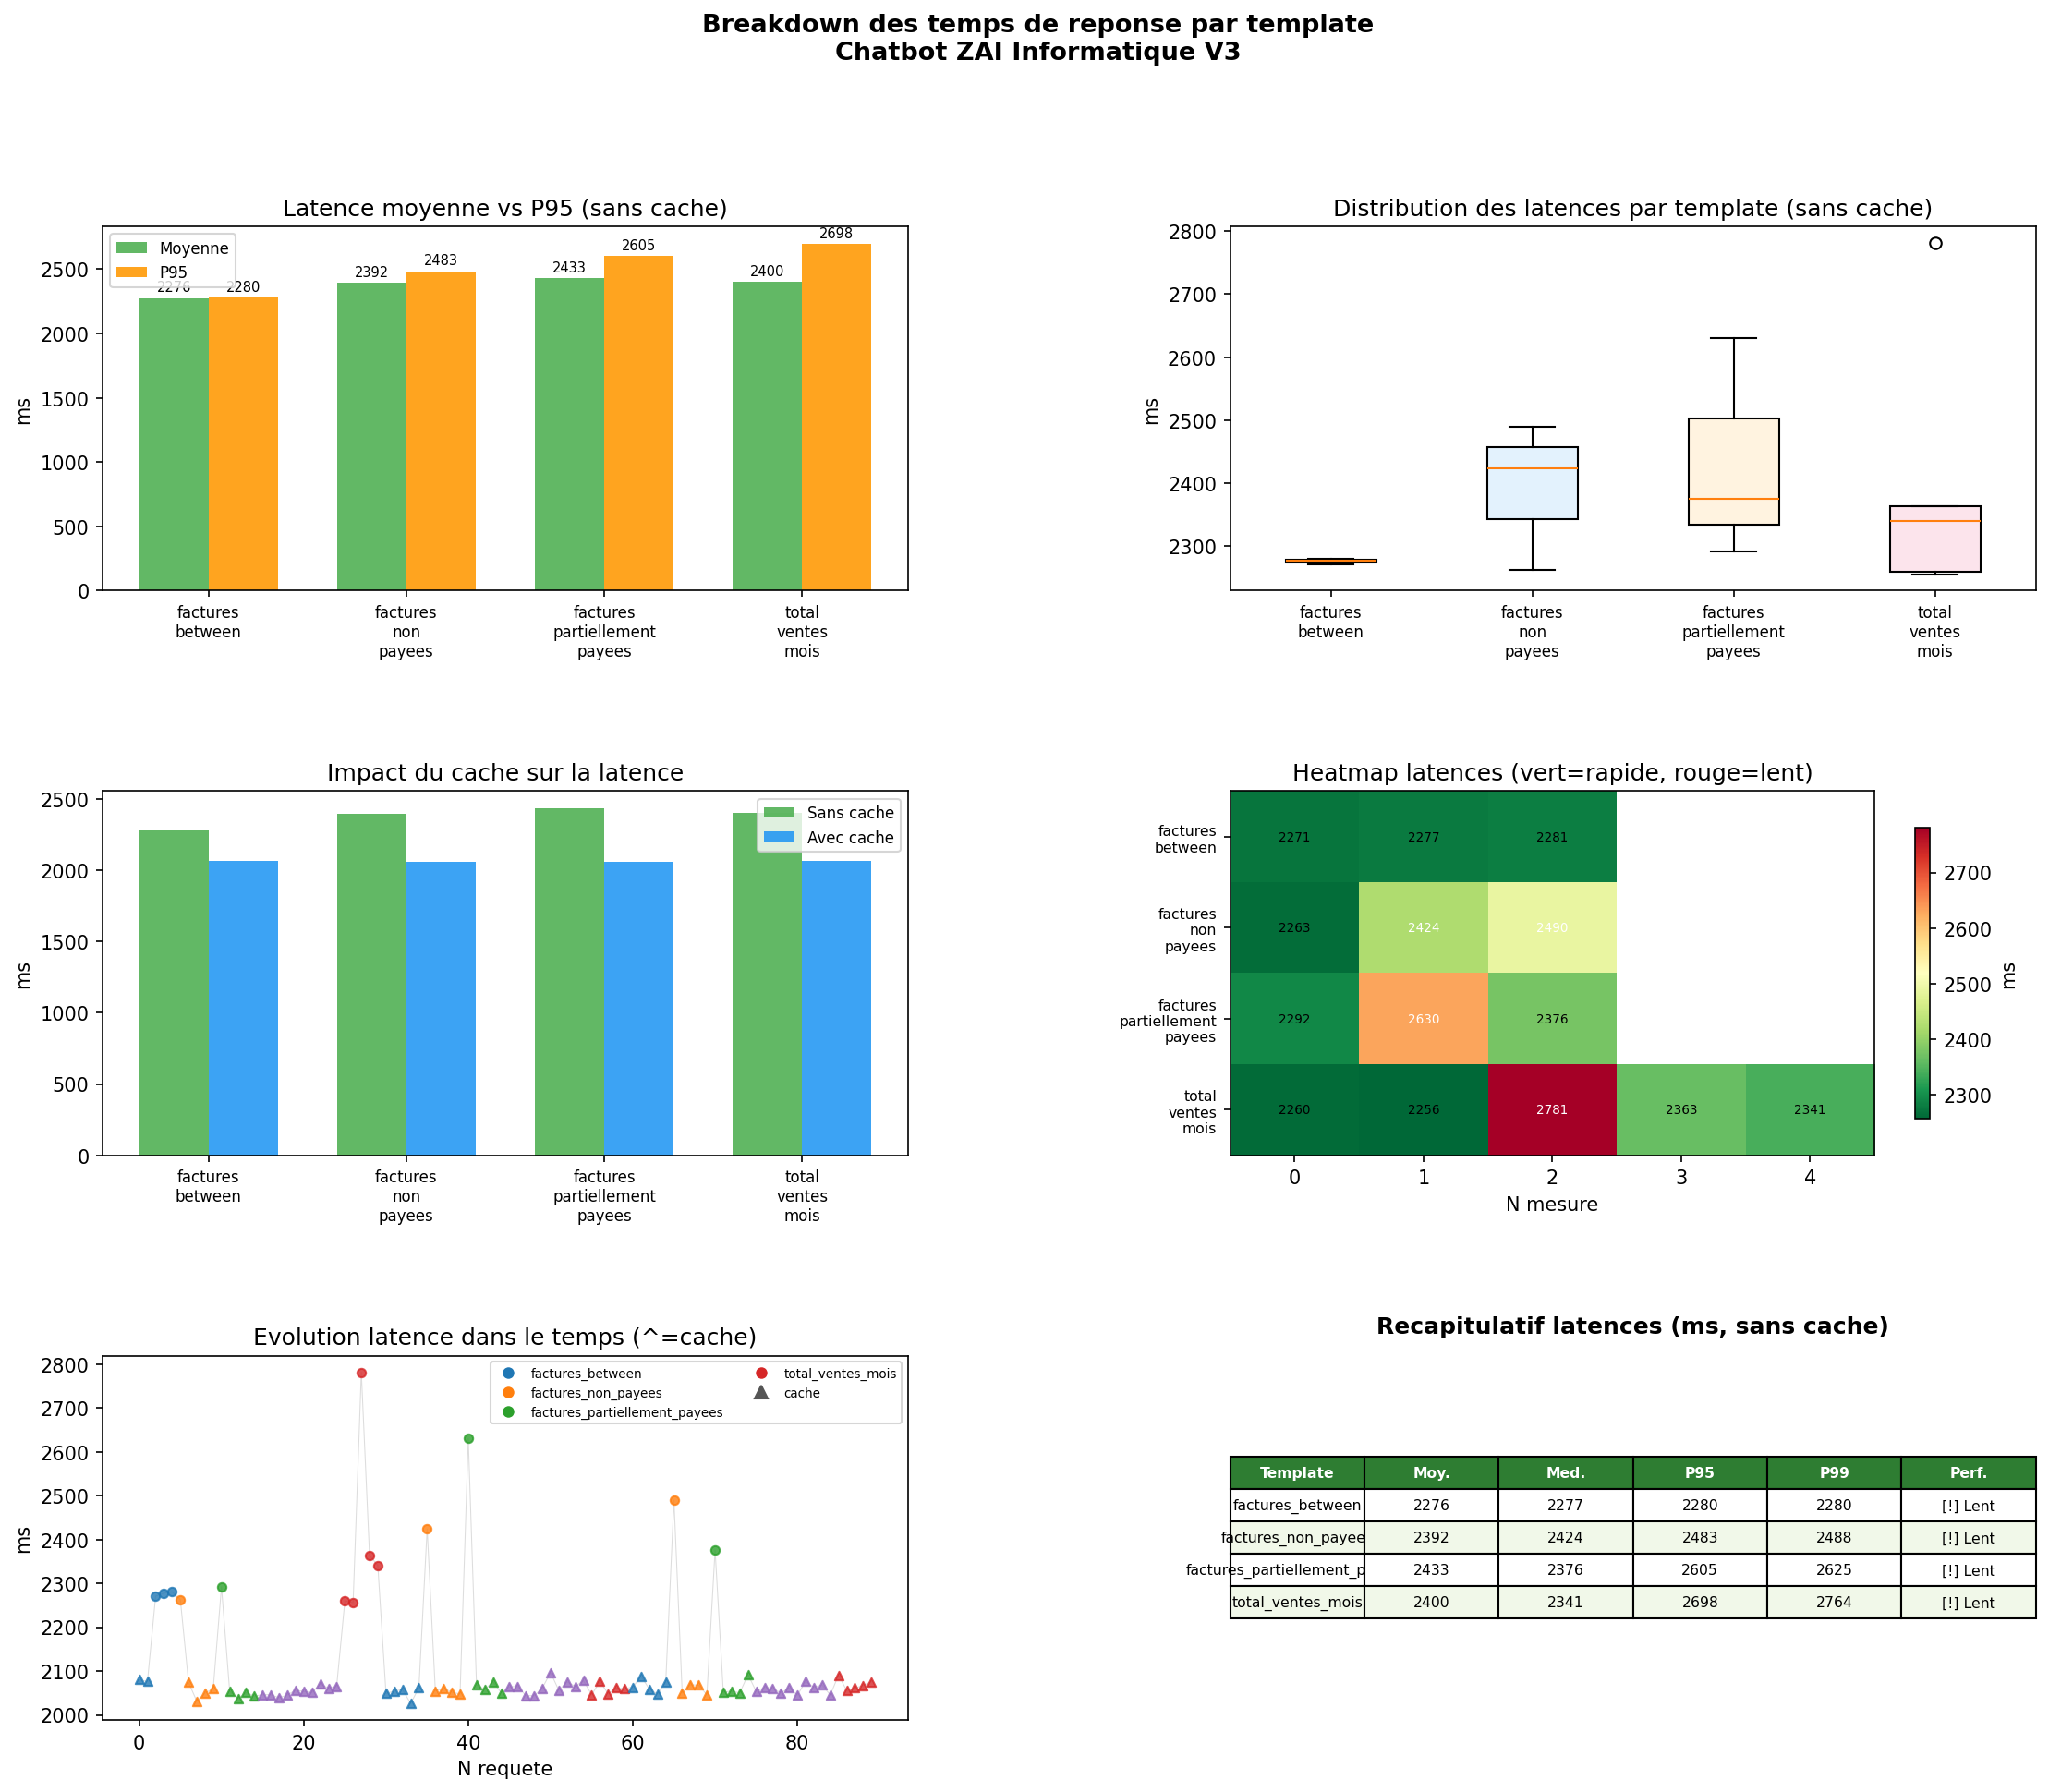

The data file committed next to this chart (first rows):
template, n, mean, median, std, min, max, p25, p75, p95, p99, performance
get_factures_between, 3, 2276, 2277, 5.0, 2271, 2281, 2274, 2279, 2280, 2280, [!] Lent
get_factures_non_payees, 3, 2392, 2424, 116.7, 2263, 2490, 2344, 2457, 2483, 2488, [!] Lent
get_factures_partiellement_payees, 3, 2433, 2376, 176.1, 2292, 2630, 2334, 2503, 2605, 2625, [!] Lent
get_total_ventes_mois, 5, 2400, 2341, 218.2, 2256, 2781, 2260, 2363, 2698, 2764, [!] Lent
